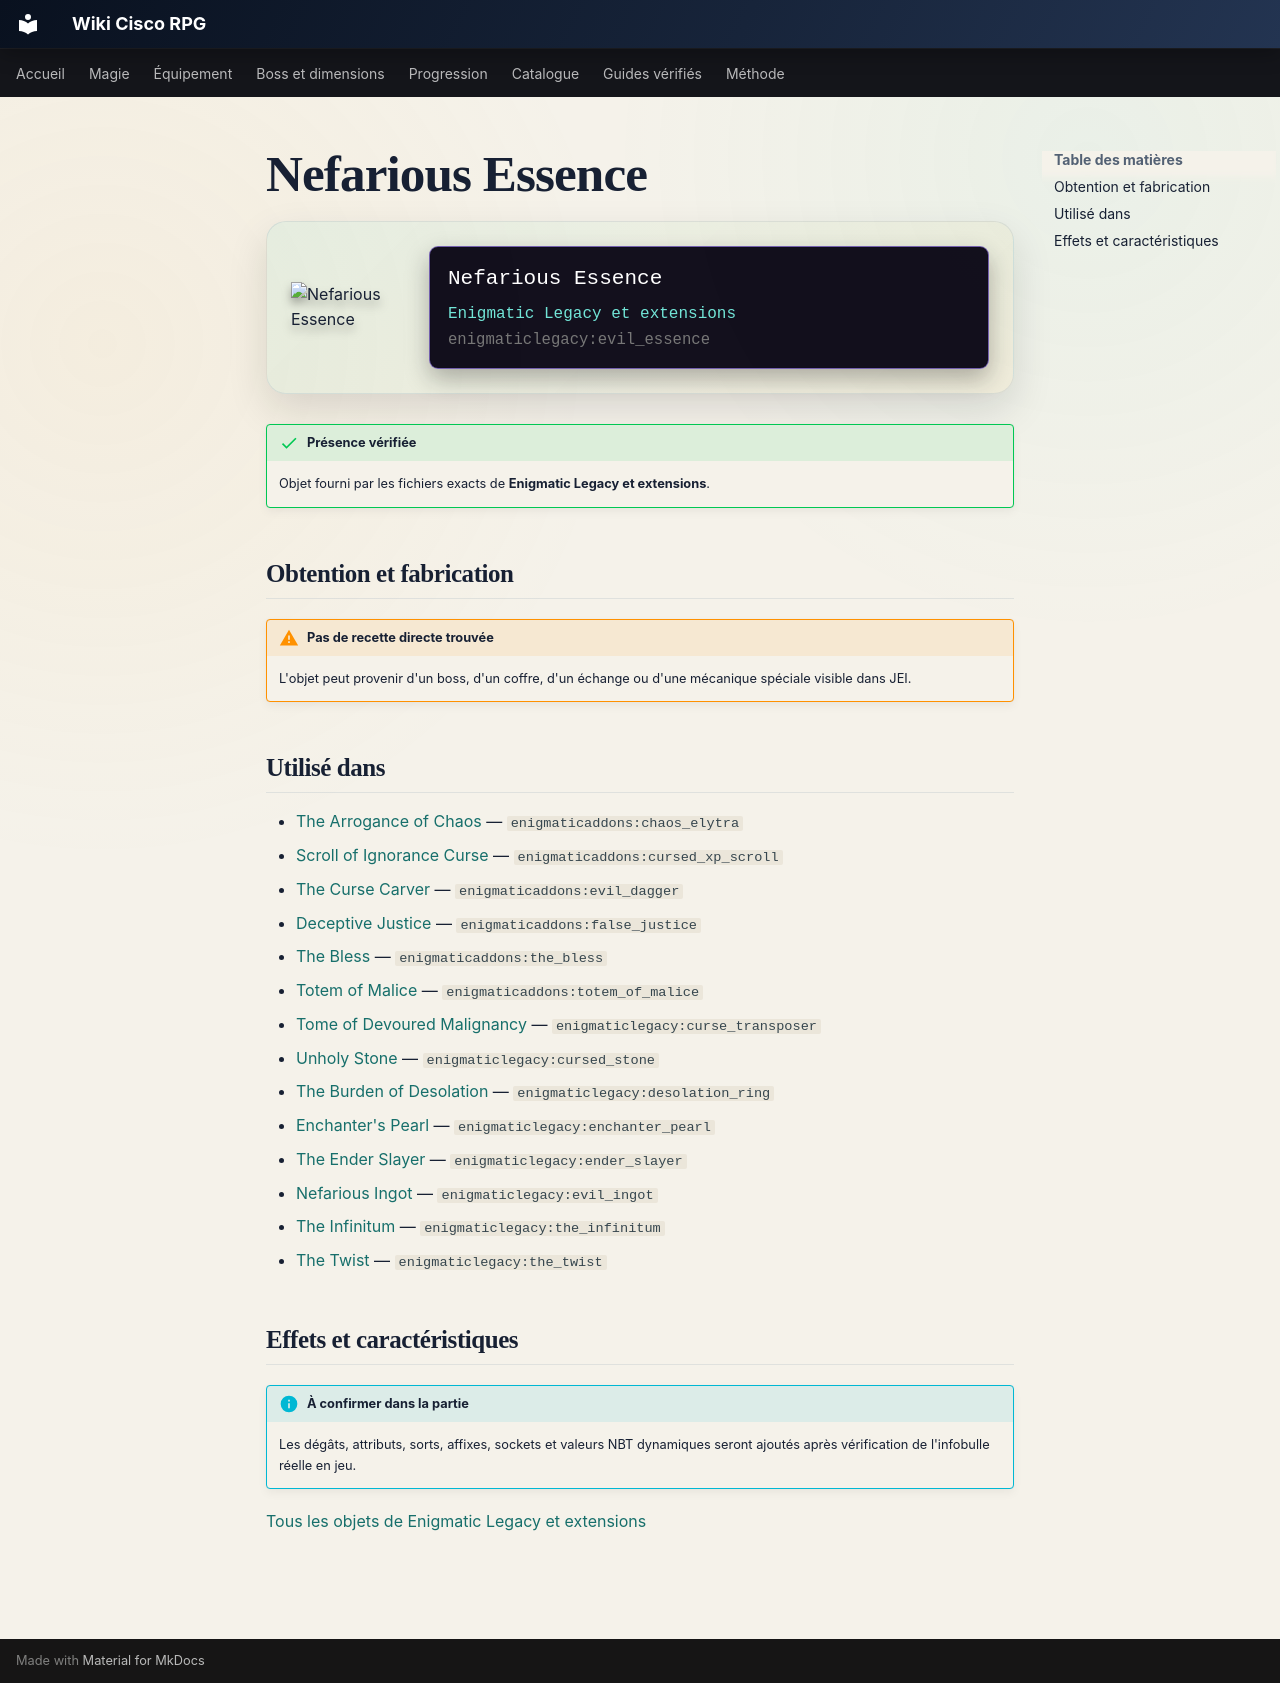

repository: Kloups-Dev/wiki-cisco-rpg · page: catalogue/objets/enigmaticlegacy/evil_essence/index.html · generator: mkdocs

# Nefarious Essence

<div class="mc-item-showcase">
<img class="mc-item-icon" src="../../../../assets/generated/items/enigmaticlegacy/evil_essence.png" alt="Nefarious Essence">
<div class="mc-tooltip-card">
<div class="mc-tooltip-card__name">Nefarious Essence</div>
<div class="mc-tooltip-card__mod">Enigmatic Legacy et extensions</div>
<div class="mc-tooltip-card__id">enigmaticlegacy:evil_essence</div>
</div>
</div>

!!! success "Présence vérifiée"
    Objet fourni par les fichiers exacts de **Enigmatic Legacy et extensions**.

## Obtention et fabrication

!!! warning "Pas de recette directe trouvée"
    L'objet peut provenir d'un boss, d'un coffre, d'un échange ou d'une mécanique spéciale visible dans JEI.

## Utilisé dans

- [The Arrogance of Chaos](../../../catalogue/objets/enigmaticaddons/chaos_elytra.md) — <code>enigmaticaddons:chaos_elytra</code>
- [Scroll of Ignorance Curse](../../../catalogue/objets/enigmaticaddons/cursed_xp_scroll.md) — <code>enigmaticaddons:cursed_xp_scroll</code>
- [The Curse Carver](../../../catalogue/objets/enigmaticaddons/evil_dagger.md) — <code>enigmaticaddons:evil_dagger</code>
- [Deceptive Justice](../../../catalogue/objets/enigmaticaddons/false_justice.md) — <code>enigmaticaddons:false_justice</code>
- [The Bless](../../../catalogue/objets/enigmaticaddons/the_bless.md) — <code>enigmaticaddons:the_bless</code>
- [Totem of Malice](../../../catalogue/objets/enigmaticaddons/totem_of_malice.md) — <code>enigmaticaddons:totem_of_malice</code>
- [Tome of Devoured Malignancy](../../../catalogue/objets/enigmaticlegacy/curse_transposer.md) — <code>enigmaticlegacy:curse_transposer</code>
- [Unholy Stone](../../../catalogue/objets/enigmaticlegacy/cursed_stone.md) — <code>enigmaticlegacy:cursed_stone</code>
- [The Burden of Desolation](../../../catalogue/objets/enigmaticlegacy/desolation_ring.md) — <code>enigmaticlegacy:desolation_ring</code>
- [Enchanter's Pearl](../../../catalogue/objets/enigmaticlegacy/enchanter_pearl.md) — <code>enigmaticlegacy:enchanter_pearl</code>
- [The Ender Slayer](../../../catalogue/objets/enigmaticlegacy/ender_slayer.md) — <code>enigmaticlegacy:ender_slayer</code>
- [Nefarious Ingot](../../../catalogue/objets/enigmaticlegacy/evil_ingot.md) — <code>enigmaticlegacy:evil_ingot</code>
- [The Infinitum](../../../catalogue/objets/enigmaticlegacy/the_infinitum.md) — <code>enigmaticlegacy:the_infinitum</code>
- [The Twist](../../../catalogue/objets/enigmaticlegacy/the_twist.md) — <code>enigmaticlegacy:the_twist</code>

## Effets et caractéristiques

!!! info "À confirmer dans la partie"
    Les dégâts, attributs, sorts, affixes, sockets et valeurs NBT dynamiques seront ajoutés après vérification de l'infobulle réelle en jeu.

[Tous les objets de Enigmatic Legacy et extensions](../../../contenu/enigmatic-legacy.md)
